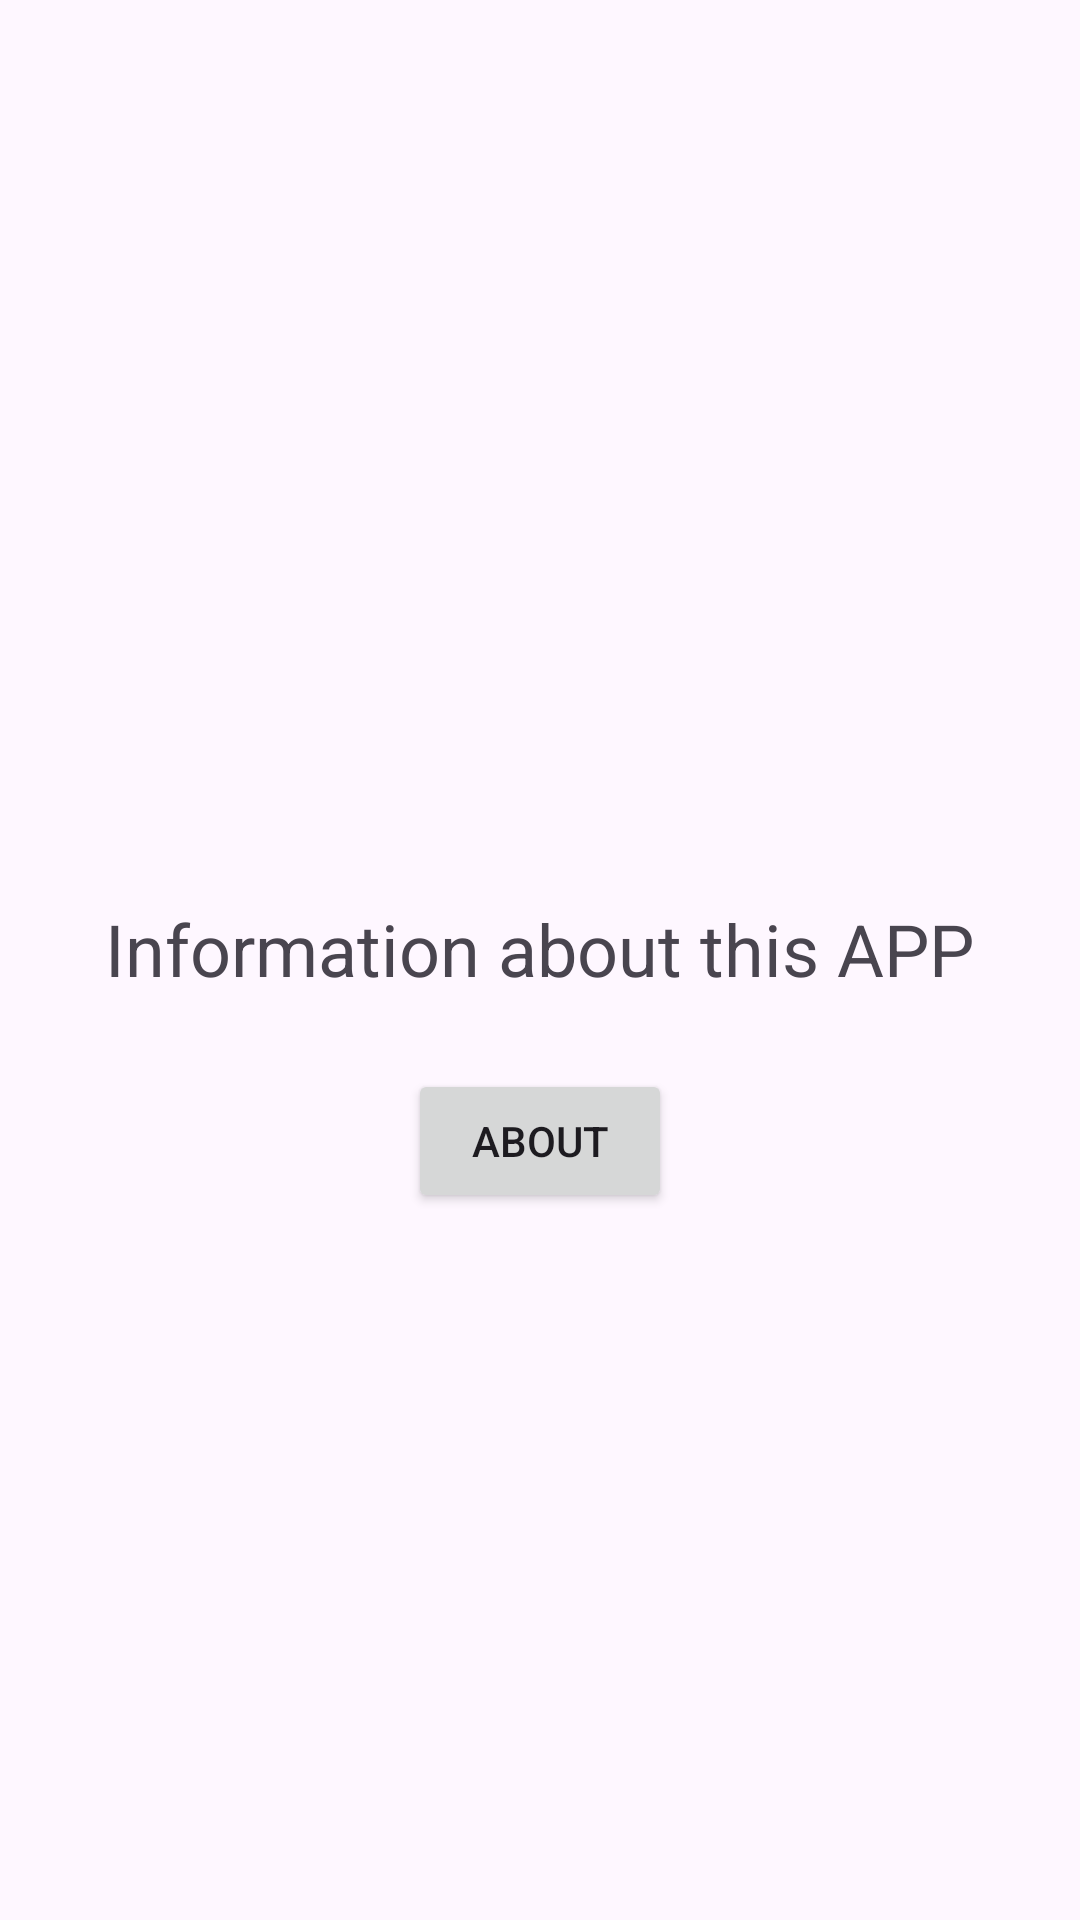

Produce the Android XML layout that renders to this screen, including the resource entries it uses.
<!-- AndroidManifest.xml: application theme Theme.LaunchNewActivity -->
<!-- res/layout/activity_main.xml -->
<?xml version="1.0" encoding="utf-8"?>
<androidx.constraintlayout.widget.ConstraintLayout xmlns:android="http://schemas.android.com/apk/res/android"
    xmlns:app="http://schemas.android.com/apk/res-auto"
    xmlns:tools="http://schemas.android.com/tools"
    android:id="@+id/main"
    android:layout_width="match_parent"
    android:layout_height="match_parent"
    tools:context=".MainActivity">

    <TextView
        android:id="@+id/txtvw1"
        android:layout_width="wrap_content"
        android:layout_height="wrap_content"
        android:layout_marginTop="300dp"
        android:text="@string/txtvw1"
        android:textSize="24sp"
        app:layout_constraintEnd_toEndOf="parent"
        app:layout_constraintHorizontal_bias="0.496"
        app:layout_constraintStart_toStartOf="parent"
        app:layout_constraintTop_toTopOf="parent" />

    <Button
        android:id="@+id/btn_about"
        android:layout_width="wrap_content"
        android:layout_height="wrap_content"
        android:layout_marginTop="24dp"
        android:onClick="About"
        android:text="@string/btn_about"
        app:layout_constraintEnd_toEndOf="parent"
        app:layout_constraintStart_toStartOf="parent"
        app:layout_constraintTop_toBottomOf="@+id/txtvw1" />
</androidx.constraintlayout.widget.ConstraintLayout>
<!-- resources referenced by this layout -->
<resources>
  <string name="btn_about">About</string>
  <string name="txtvw1">Information about this APP</string>
  <style name="Theme.LaunchNewActivity" parent="Base.Theme.LaunchNewActivity" />
  <style name="Base.Theme.LaunchNewActivity" parent="Theme.Material3.DayNight.NoActionBar">
          
          
      </style>
</resources>
